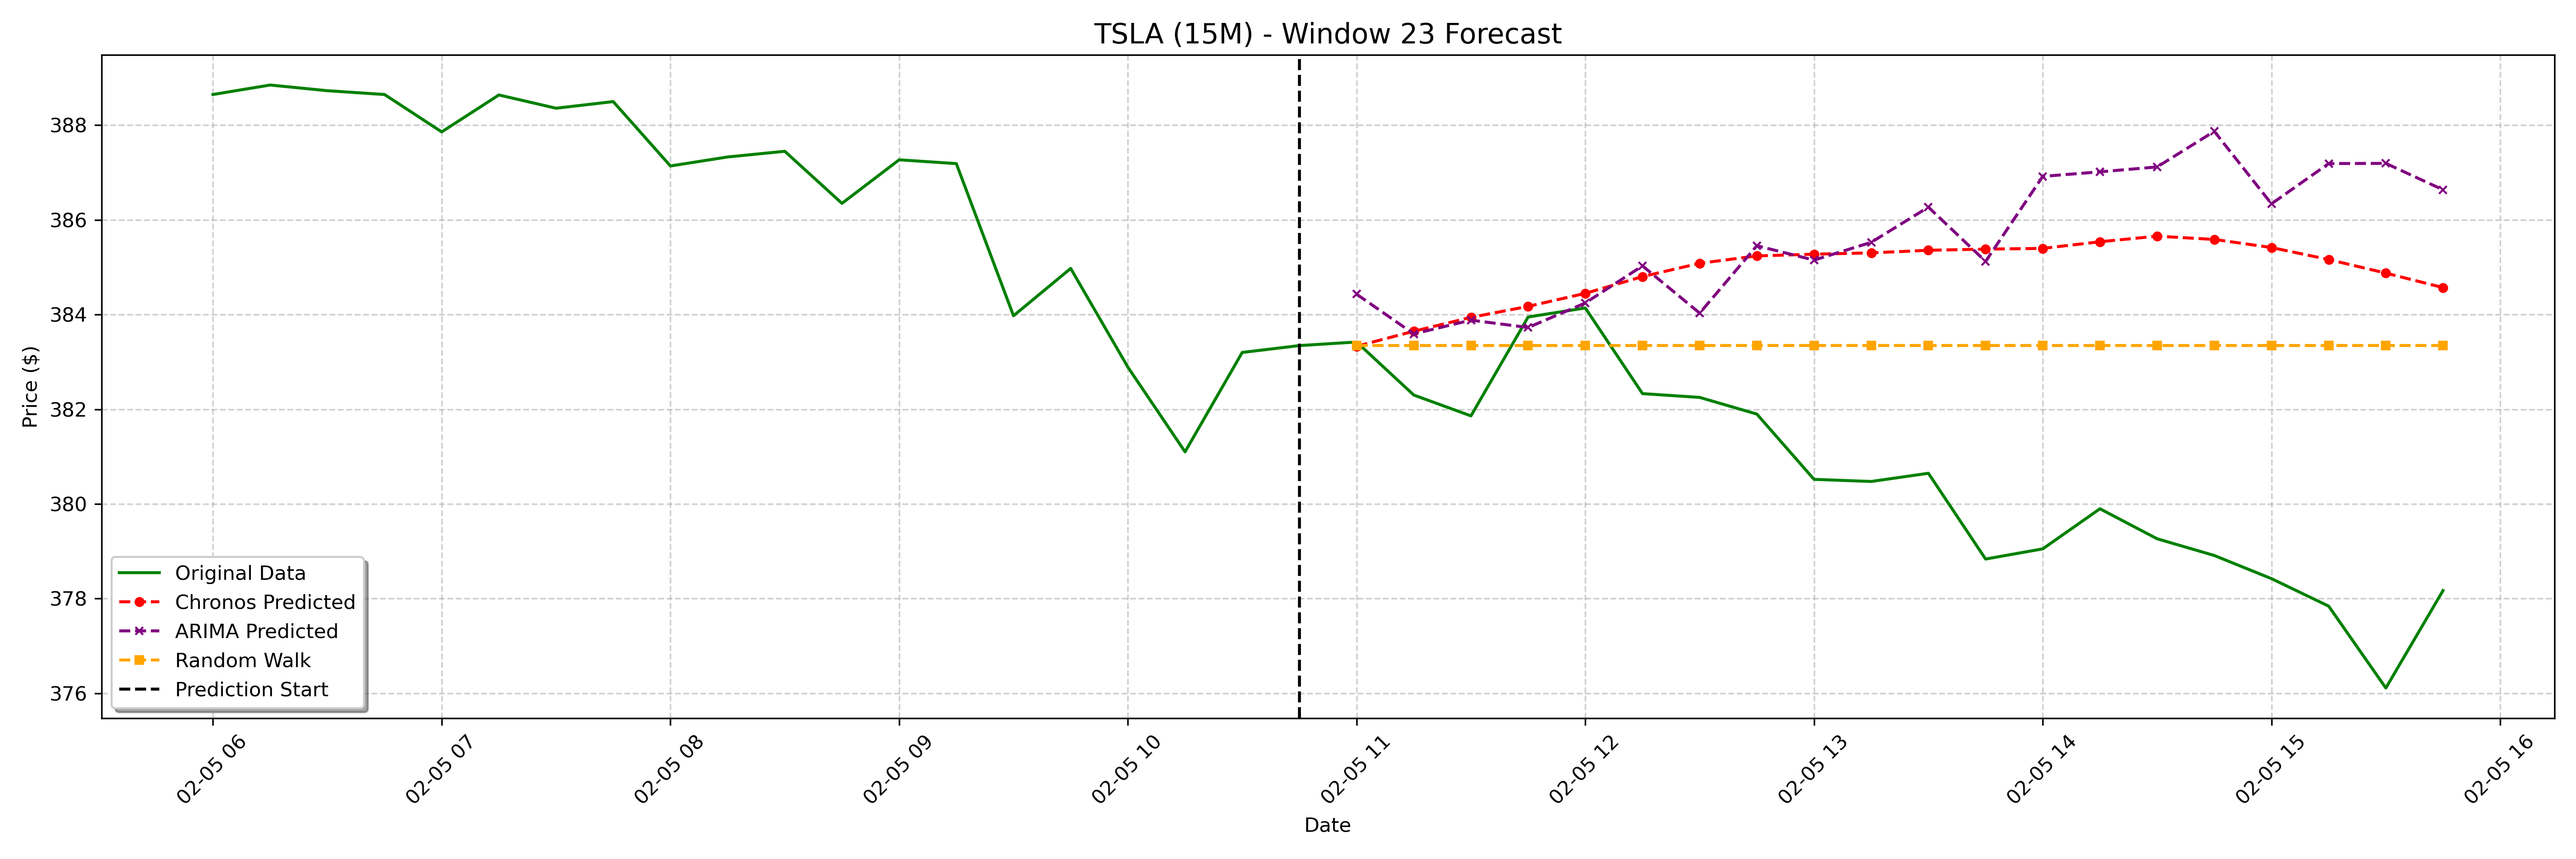

The data file committed next to this chart (first rows):
date, actual, chronos_forecast, arima_forecast, random_walk_forecast
2025-02-05 11:00:00-05:00, 383.4, 383.3, 384.4, 383.3
2025-02-05 11:15:00-05:00, 382.3, 383.6, 383.6, 383.3
2025-02-05 11:30:00-05:00, 381.9, 383.9, 383.9, 383.3
2025-02-05 11:45:00-05:00, 383.9, 384.2, 383.7, 383.3
2025-02-05 12:00:00-05:00, 384.1, 384.4, 384.2, 383.3
2025-02-05 12:15:00-05:00, 382.3, 384.8, 385, 383.3
2025-02-05 12:30:00-05:00, 382.2, 385.1, 384, 383.3
2025-02-05 12:45:00-05:00, 381.9, 385.2, 385.5, 383.3
2025-02-05 13:00:00-05:00, 380.5, 385.3, 385.2, 383.3
2025-02-05 13:15:00-05:00, 380.5, 385.3, 385.5, 383.3
2025-02-05 13:30:00-05:00, 380.6, 385.4, 386.3, 383.3
2025-02-05 13:45:00-05:00, 378.8, 385.4, 385.1, 383.3
2025-02-05 14:00:00-05:00, 379.1, 385.4, 386.9, 383.3
2025-02-05 14:15:00-05:00, 379.9, 385.5, 387, 383.3
2025-02-05 14:30:00-05:00, 379.3, 385.7, 387.1, 383.3
2025-02-05 14:45:00-05:00, 378.9, 385.6, 387.9, 383.3
2025-02-05 15:00:00-05:00, 378.4, 385.4, 386.3, 383.3
2025-02-05 15:15:00-05:00, 377.8, 385.2, 387.2, 383.3
2025-02-05 15:30:00-05:00, 376.1, 384.9, 387.2, 383.3
2025-02-05 15:45:00-05:00, 378.2, 384.6, 386.6, 383.3
